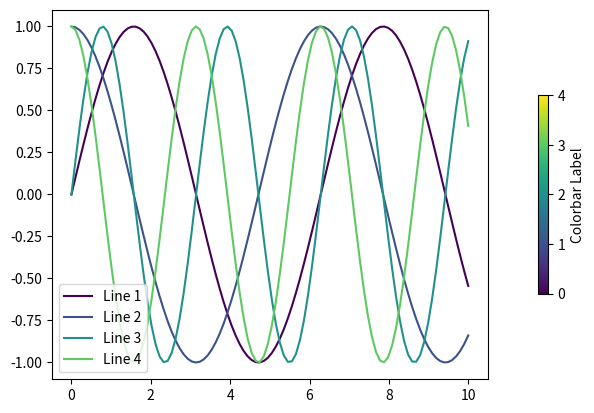

Recreate this plot in Python.
import numpy as np
import matplotlib.pyplot as plt
from matplotlib import cm
from matplotlib.lines import Line2D
from matplotlib.colorbar import ColorbarBase

# Create some sample data
x = np.linspace(0, 10, 100)
y1 = np.sin(x)
y2 = np.cos(x)
y3 = np.sin(2 * x)
y4 = np.cos(2 * x)

# Create a colormap
cmap = cm.viridis

# Plot the line plots with different colors
fig, ax = plt.subplots()
lines = []
lines.append(ax.plot(x, y1, label='Line 1')[0])
lines.append(ax.plot(x, y2, label='Line 2')[0])
lines.append(ax.plot(x, y3, label='Line 3')[0])
lines.append(ax.plot(x, y4, label='Line 4')[0])

# Create a ScalarMappable object
norm = plt.Normalize(0, len(lines))
scalar_mappable = cm.ScalarMappable(cmap=cmap, norm=norm)
scalar_mappable.set_array([])  # You need to set an array for the scalar mappable

# Add colorbar
cbar = plt.colorbar(scalar_mappable, ax=ax, orientation='vertical', fraction=0.02, pad=0.1)
cbar.set_label('Colorbar Label')

# Customize color for each line using the colormap
for i, line in enumerate(lines):
    line.set_color(cmap(norm(i)))

# Add legend
ax.legend()

plt.savefig('testingtesting.png')
